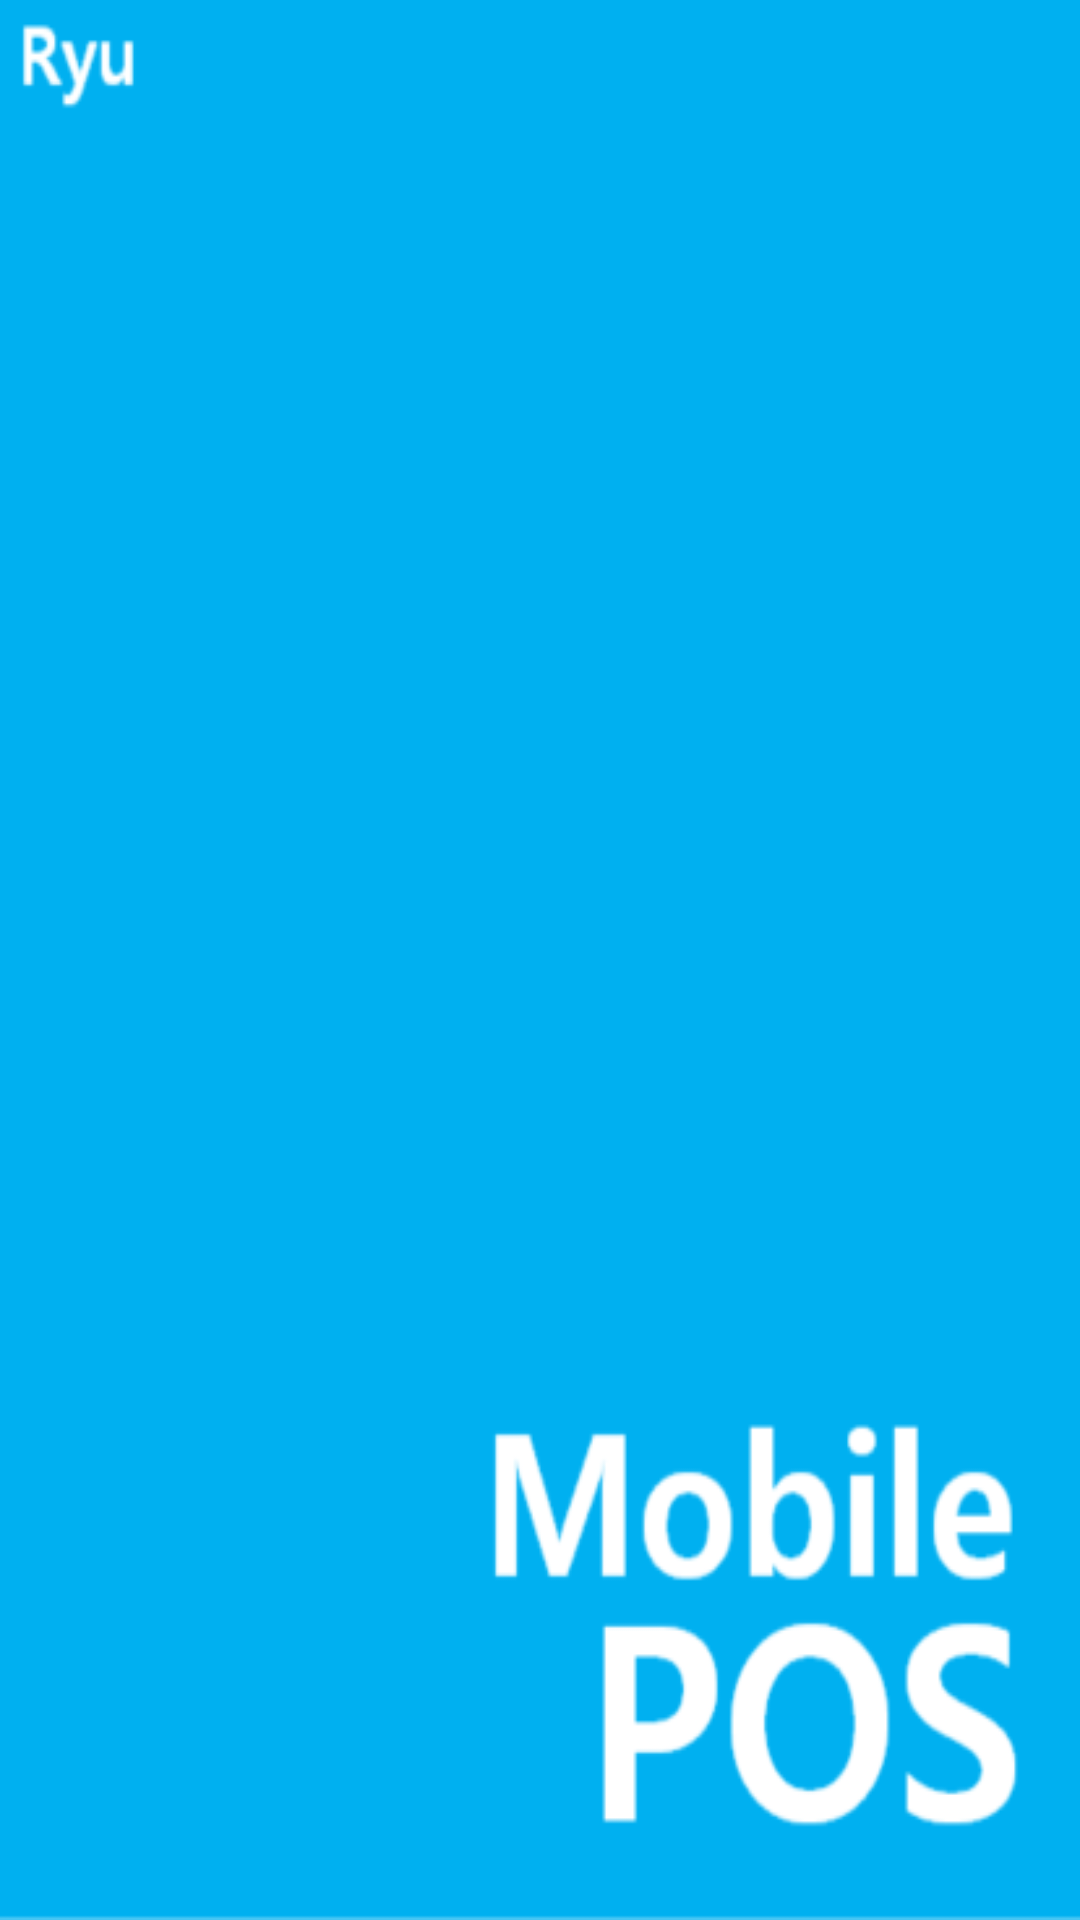

Write the Android layout XML for this screen, with the resource values it uses.
<!-- AndroidManifest.xml: activity theme android:Theme.Light.NoTitleBar.Fullscreen -->
<!-- res/layout/activity_splash.xml -->
<?xml version="1.0" encoding="utf-8"?>
<RelativeLayout xmlns:android="http://schemas.android.com/apk/res/android"
    xmlns:tools="http://schemas.android.com/tools"
    android:layout_width="match_parent"
    android:layout_height="match_parent">


    <ImageView
        android:layout_width="match_parent"
        android:layout_height="match_parent"
        android:id="@+id/imageView"
        android:scaleType="fitXY"
        android:src="@drawable/logo"/>

</RelativeLayout>
<!-- resources referenced by this layout -->
<resources>
  <!-- drawable logo: png bitmap (drawable, 15839 bytes) -->
</resources>
